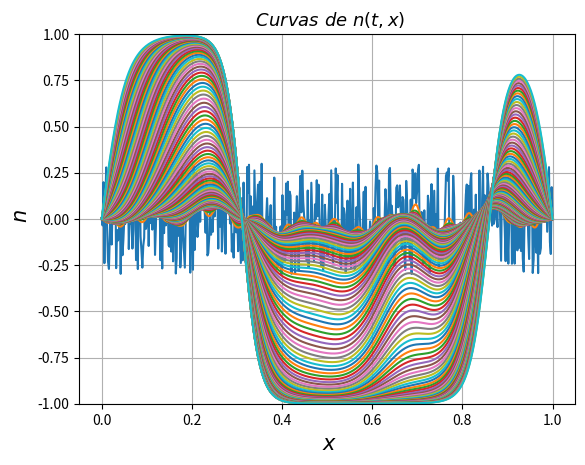

Write Python code to recreate this figure.
#!/usr/bin/env python
# -*- coding: utf-8 -*-


'''
Este script resuelve un problema simple de diffusion en 1D.
La ecuación a resover es:
    dn/dt = gama * d2n/dx2 + un - un^3;
    n(0,x) = np.random.uniform(low=-0.3, high=0.3, size=N_steps);
    n(t, 0) = 0 n(t, 1) = 0
'''

from __future__ import division
import numpy as np
import matplotlib.pyplot as plt

np.random.seed(386)


def inicializa_n(n, N_steps, h):
    '''
    Rellena T con las condiciones iniciales del problema.
    Se asegura que las condiciones en los bordes sean cero.
    '''
    for i in range(N_steps):
        n[i] = semilla[i]
    n[0] = 0  # c de borde
    n[-1] = 0  # cndiciones de borde


def calcula_b(b, N_steps, r):
    for j in range(1, N_steps - 1):
        b[j] = (r * n[j+1] + (1-2*r) * n[j] + r * n[j-1] +
                dt * mu * (n[j] - n[j]**3))  # solucion


def calcula_alpha_y_beta(alhpa, beta, b, r, N_Steps):
    Aplus = -1 * r
    Acero = (1 + 2 * r)
    Aminus = -1 * r
    alpha[0] = 0
    beta[0] = 0  # viene de la condicion de borde T(t, 0) = 0
    for i in range(1, N_steps):
        alpha[i] = -Aplus / (Acero + Aminus*alpha[i-1])
        beta[i] = (b[i] - Aminus*beta[i-1]) / (Aminus*alpha[i-1] + Acero)


def avanza_paso_temporal(n, n_next, alpha, beta, N_steps):
    n_next[0] = 0
    n_next[-1] = 0
    for i in range(N_steps - 2, 0, -1):
        n_next[i] = alpha[i] * n_next[i+1] + beta[i]

# Main

# setup
gamma = 0.001
mu = 1.5
t_inicial = 0
t_final = 5
x_inicial = 0
x_final = 1

N_steps = 500
N_pasos_temporales = 1000

semilla = np.random.uniform(low=-0.3, high=0.3, size=N_steps)


dt = (t_final - t_inicial) / (N_pasos_temporales - 1)
h = (x_final - x_inicial) / (N_steps-1)
r = dt / (2 * h**2)
r = r * gamma
n = np.zeros(N_steps)
n_next = np.zeros(N_steps)

b = np.zeros(N_steps)
alpha = np.zeros(N_steps)
beta = np.zeros(N_steps)

inicializa_n(n, N_steps, h)

# Queremos guardar las soluciones en cada paso
n_solucion = np.zeros((N_pasos_temporales, N_steps))
n_solucion[0, :] = n.copy()

for i in range(1, N_pasos_temporales):
    calcula_b(b, N_steps, r)
    calcula_alpha_y_beta(alpha, beta, b, r, N_steps)
    avanza_paso_temporal(n, n_next, alpha, beta, N_steps)
    n = n_next.copy()
    n_solucion[i, :] = n.copy()


# Plots


x = np.linspace(0, 1, N_steps)

fig = plt.figure(1)
fig.clf()
ax = fig.add_subplot(111)

for i in range(0, N_pasos_temporales, 10):
    ax.plot(x, n_solucion[i, :])
ax.set_ylim(-1, 1)
ax.set_xlabel('$\ x $', fontsize=15)
ax.set_ylabel('$\ n $', fontsize=15)
ax.set_title('$\ Curvas \ de \ n(t,x)$', fontsize=13)
plt.grid(True)
plt.show()
plt.draw()
